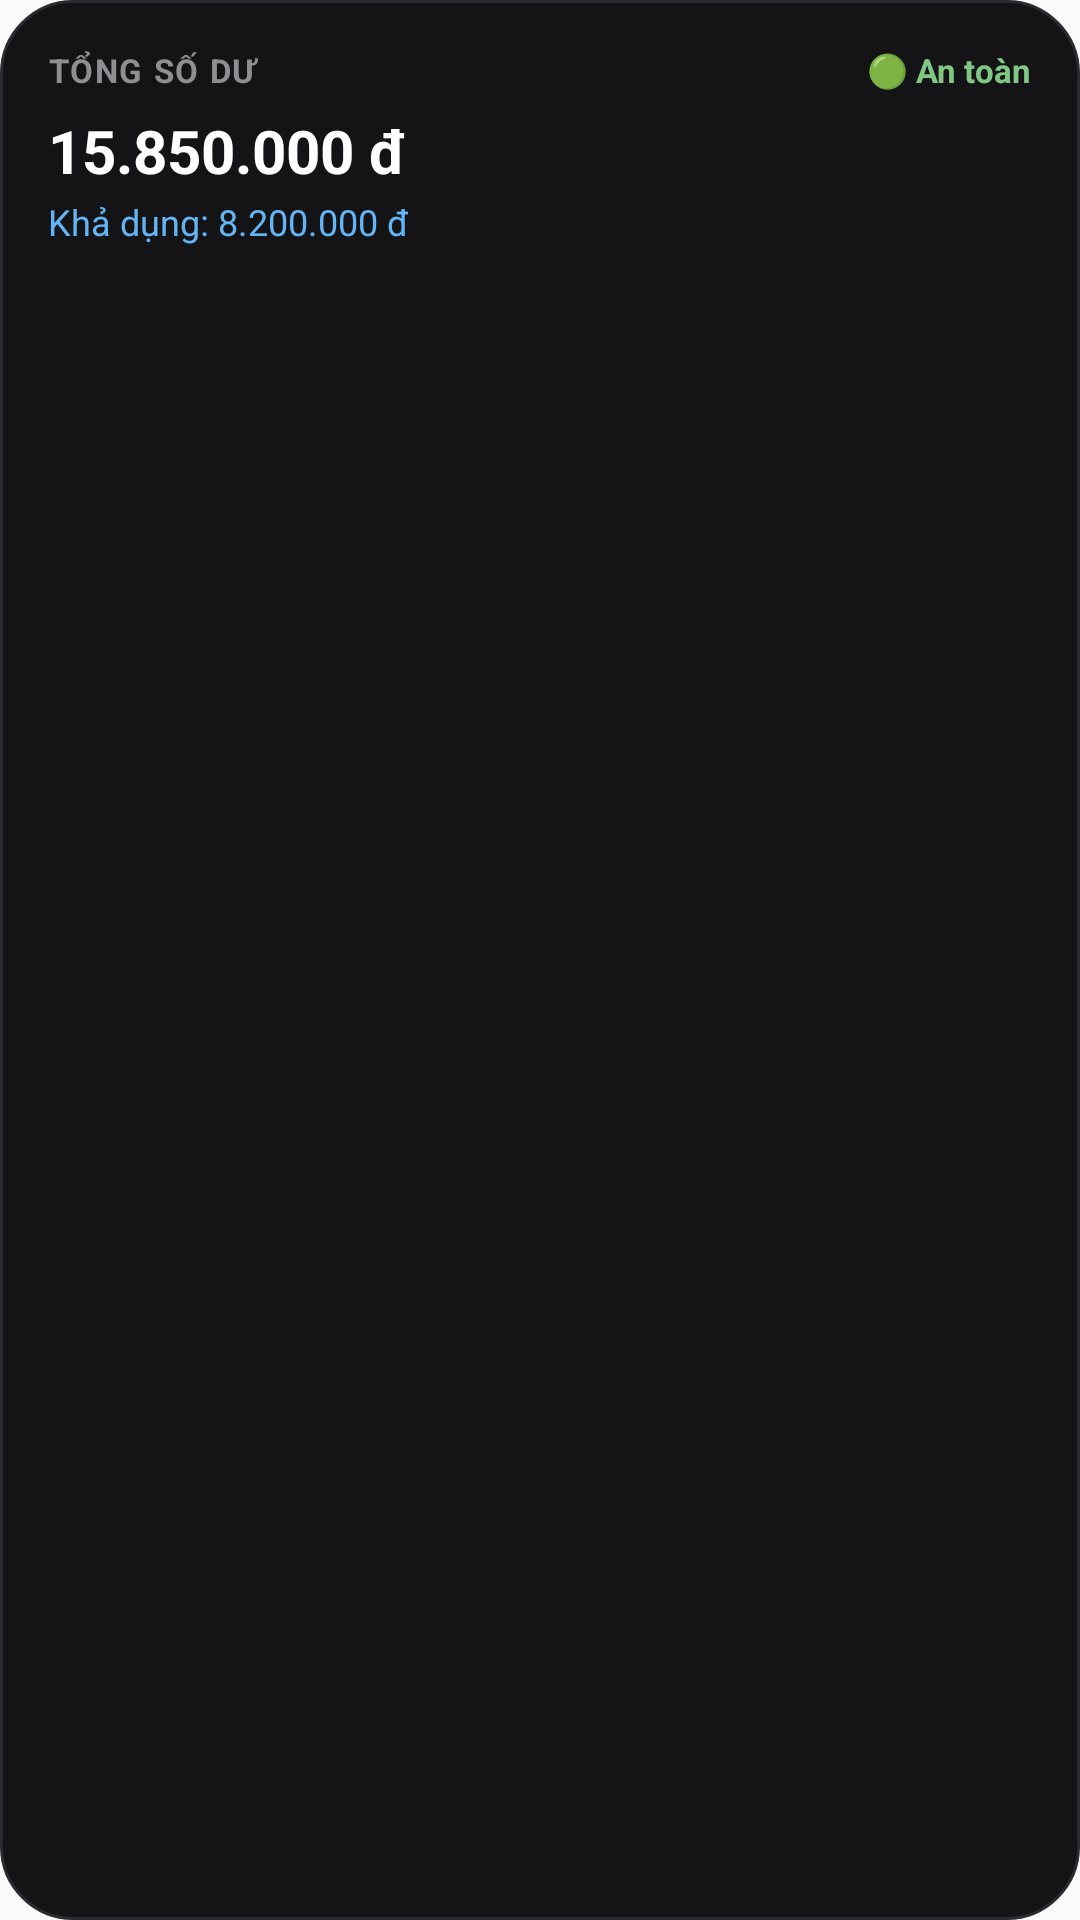

Write the Android layout XML for this screen, with the resource values it uses.
<!-- AndroidManifest.xml: application theme Theme.FinFit -->
<!-- res/layout/widget_quick_balance.xml -->
<?xml version="1.0" encoding="utf-8"?>
<RelativeLayout xmlns:android="http://schemas.android.com/apk/res/android"
    android:id="@+id/widget_quick_balance_root"
    android:layout_width="match_parent"
    android:layout_height="match_parent"
    android:background="@drawable/bg_widget_dark"
    android:padding="16dp">

    <TextView
        android:id="@+id/tv_widget_balance_title"
        android:layout_width="wrap_content"
        android:layout_height="wrap_content"
        android:text="TỔNG SỐ DƯ"
        android:textColor="#8E8E93"
        android:textSize="11sp"
        android:textStyle="bold"
        android:letterSpacing="0.05" />

    <TextView
        android:id="@+id/tv_widget_budget_status"
        android:layout_width="wrap_content"
        android:layout_height="wrap_content"
        android:layout_alignParentEnd="true"
        android:text="🟢 An toàn"
        android:textColor="#81C784"
        android:textSize="11sp"
        android:textStyle="bold" />

    <TextView
        android:id="@+id/tv_widget_total_balance"
        android:layout_width="wrap_content"
        android:layout_height="wrap_content"
        android:layout_below="@id/tv_widget_balance_title"
        android:layout_marginTop="6dp"
        android:text="15.850.000 đ"
        android:textColor="#FFFFFF"
        android:textSize="20sp"
        android:textStyle="bold" />

    <TextView
        android:id="@+id/tv_widget_spendable_balance"
        android:layout_width="wrap_content"
        android:layout_height="wrap_content"
        android:layout_below="@id/tv_widget_total_balance"
        android:layout_marginTop="2dp"
        android:text="Khả dụng: 8.200.000 đ"
        android:textColor="#64B5F6"
        android:textSize="12sp" />

</RelativeLayout>
<!-- resources referenced by this layout -->
<resources>
  <!-- drawable bg_widget_dark (drawable) -->
  <?xml version="1.0" encoding="utf-8"?>
  <shape xmlns:android="http://schemas.android.com/apk/res/android"
      android:shape="rectangle">
      <corners android:radius="24dp" />
      <solid android:color="#141416" />
      <stroke
          android:width="1dp"
          android:color="#2A2A30" />
  </shape>
  <style name="Theme.FinFit" parent="android:Theme.Material.Light.NoActionBar" />
</resources>
